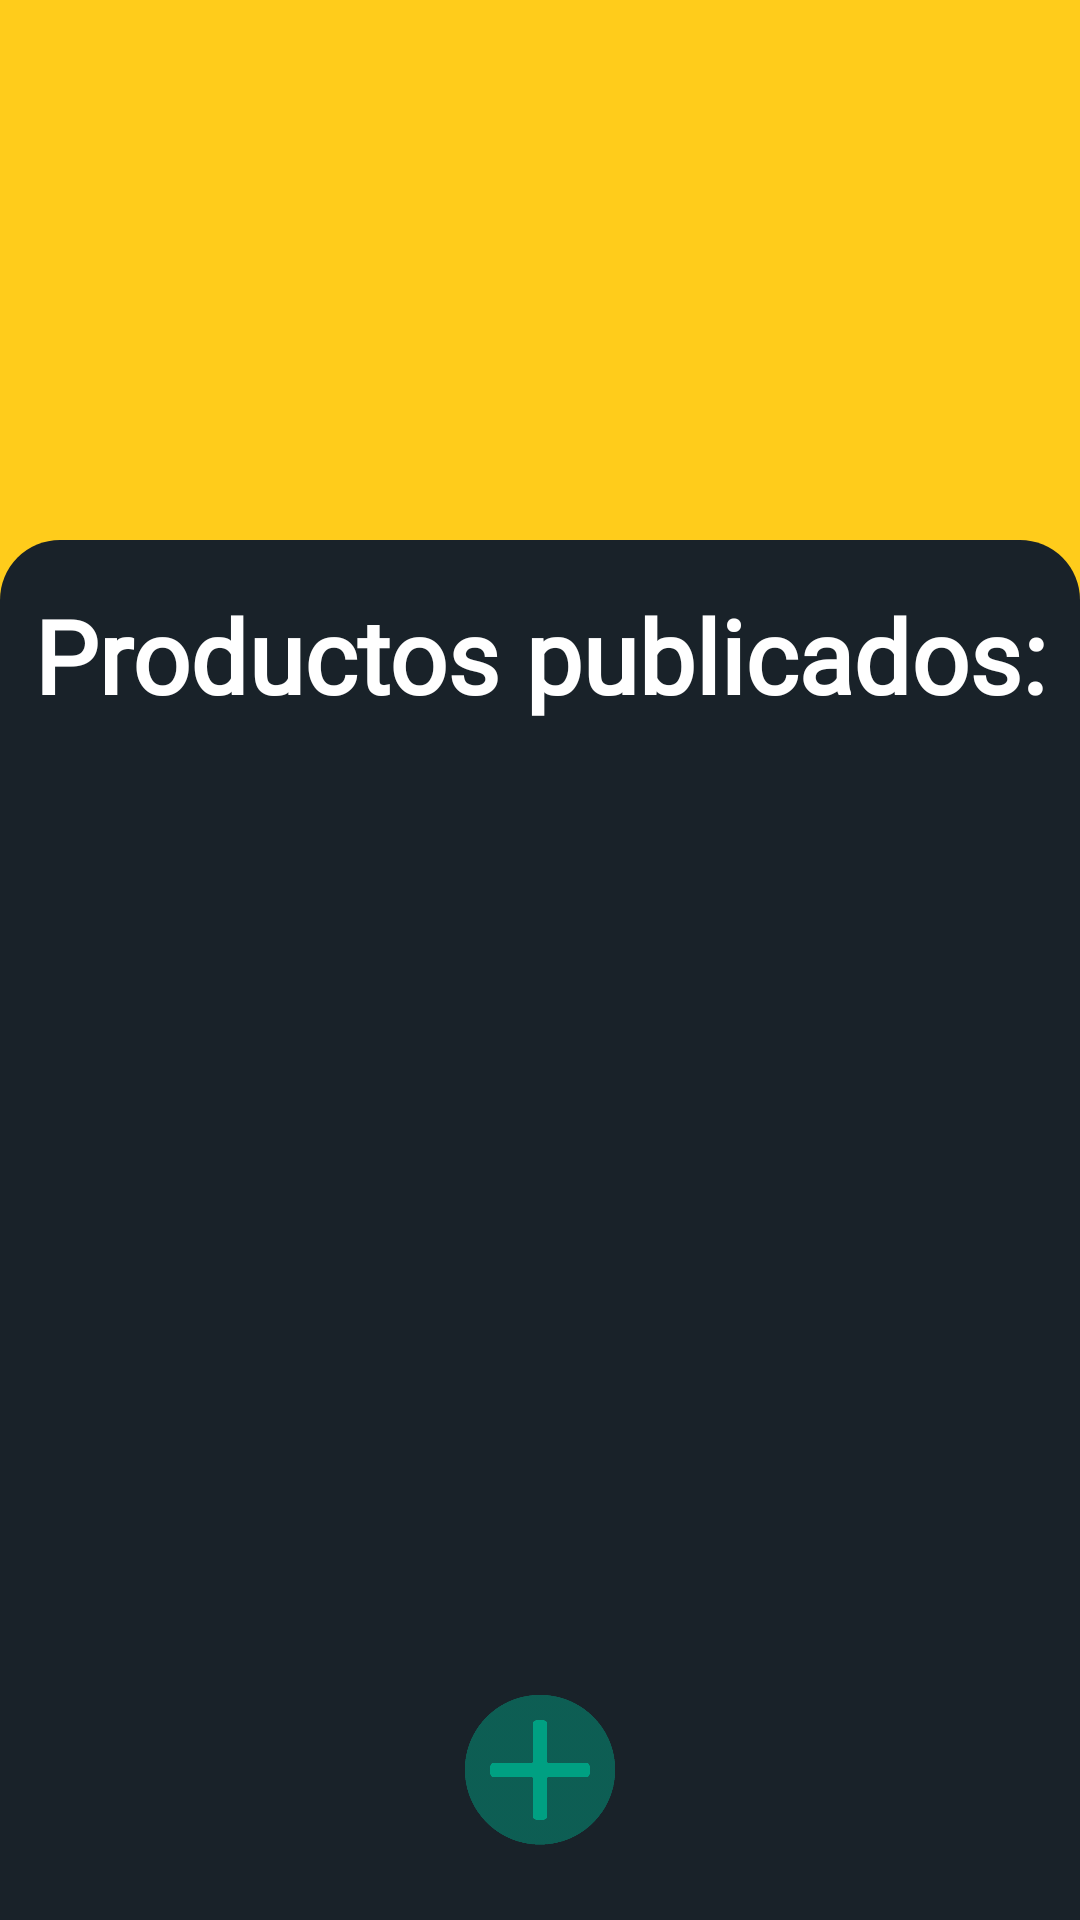

Layout XML and referenced resources for this Android screen:
<!-- AndroidManifest.xml: application theme Theme.GlovoGabrielML -->
<!-- res/layout/activity_rhome_view.xml -->
<?xml version="1.0" encoding="utf-8"?>
<androidx.constraintlayout.widget.ConstraintLayout xmlns:android="http://schemas.android.com/apk/res/android"
    xmlns:app="http://schemas.android.com/apk/res-auto"
    xmlns:tools="http://schemas.android.com/tools"
    android:layout_width="match_parent"
    android:layout_height="match_parent"
    android:background="@color/main_yellow"
    tools:context=".RHome.RHomeView">
    <ImageView
        android:id="@+id/RHomeFondo"
        android:layout_width="match_parent"
        android:layout_height="220dp"
        android:scaleType="centerCrop"
        android:src="@drawable/default_bg"
        app:layout_constraintEnd_toEndOf="parent"
        app:layout_constraintStart_toStartOf="parent"
        app:layout_constraintTop_toTopOf="parent"/>
    <LinearLayout
        android:layout_width="match_parent"
        android:layout_height="match_parent"
        android:background="@drawable/bottom_window"
        android:orientation="vertical"
        android:layout_marginTop="180dp"
        app:layout_constraintBottom_toBottomOf="parent">
        <TextView
            android:layout_width="match_parent"
            android:layout_height="wrap_content"
            android:text="Productos publicados:"
            android:fontFamily="@font/alata"
            android:textColor="@color/white"
            android:includeFontPadding="false"
            android:layout_marginTop="20dp"
            android:textSize="34sp"
            android:textStyle="bold"
            android:textAlignment="center"
            />
        <androidx.constraintlayout.widget.ConstraintLayout
            android:layout_width="match_parent"
            android:layout_height="match_parent"
            android:layout_marginTop="15dp">
            <androidx.recyclerview.widget.RecyclerView
                android:id="@+id/RHomeList"
                android:layout_width="match_parent"
                android:layout_height="match_parent"
                app:layout_constraintBottom_toBottomOf="parent"
                app:layout_constraintEnd_toEndOf="parent"
                app:layout_constraintStart_toStartOf="parent"
                app:layout_constraintTop_toTopOf="parent"
                tools:listitem="@layout/card_rhome_producto"/>
        </androidx.constraintlayout.widget.ConstraintLayout>
    </LinearLayout>


    <ImageButton
        android:id="@+id/RHomeBackBtn"
        android:layout_width="40dp"
        android:layout_height="40dp"
        android:background="@drawable/back_icon"
        app:layout_constraintStart_toStartOf="parent"
        app:layout_constraintTop_toTopOf="parent"
        android:layout_margin="15dp"/>

    <ImageButton
        android:id="@+id/RHomeAddBtn"
        android:layout_width="50dp"
        android:layout_height="50dp"
        android:background="@drawable/add_icon"
        app:layout_constraintBottom_toBottomOf="parent"
        app:layout_constraintEnd_toEndOf="parent"
        app:layout_constraintStart_toStartOf="parent"
        android:layout_marginBottom="25dp"/>

</androidx.constraintlayout.widget.ConstraintLayout>
<!-- res/layout/card_rhome_producto.xml (included above) -->
<?xml version="1.0" encoding="utf-8"?>
    <androidx.cardview.widget.CardView xmlns:android="http://schemas.android.com/apk/res/android"
    xmlns:app="http://schemas.android.com/apk/res-auto"
    xmlns:tools="http://schemas.android.com/tools"
        android:layout_width="match_parent"
        android:layout_height="wrap_content"
        android:background="#00FFFFFF"
        android:backgroundTint="#00FFFFFF"
        app:layout_constraintEnd_toEndOf="parent"
        app:layout_constraintStart_toStartOf="parent"
        tools:ignore="MissingConstraints"
        app:cardElevation="0dp">

        <LinearLayout
            android:layout_width="match_parent"
            android:layout_height="wrap_content"
            android:layout_margin="5dp"
            android:orientation="horizontal"
            android:background="@drawable/item_background"
            android:paddingBottom="5dp">

            <ImageView
                android:id="@+id/RHomeItemImg"
                android:layout_width="80dp"
                android:layout_height="80dp"
                android:layout_margin="15dp"
                android:src="@drawable/default_item" />

            <LinearLayout
                android:layout_width="205dp"
                android:layout_height="match_parent"
                android:orientation="vertical">

                <TextView
                    android:id="@+id/RHomeItemTitle"
                    android:layout_width="wrap_content"
                    android:layout_height="wrap_content"
                    android:fontFamily="@font/alata"
                    android:text="Titulo"
                    android:textColor="@color/white"
                    android:textSize="18sp"
                    android:textStyle="bold"
                    android:includeFontPadding="false"
                    android:layout_marginTop="15dp"/>

                <TextView
                    android:id="@+id/RHomeItemDesc"
                    android:layout_width="match_parent"
                    android:layout_height="wrap_content"
                    android:text="Aquí encontraremos la descripción del producto o comida que se lista en la CARD."
                    android:includeFontPadding="false"
                    android:lineHeight="15sp"
                    android:textColor="@color/light_white"
                    android:fontFamily="@font/alata"
                    android:textSize="14dp"/>
            </LinearLayout>

            <LinearLayout
                android:layout_width="match_parent"
                android:layout_height="match_parent"
                android:orientation="vertical">

                <TextView
                    android:id="@+id/RHomeItemPrice"
                    android:layout_width="wrap_content"
                    android:layout_height="wrap_content"
                    android:text="14.75€"
                    android:textColor="@color/main_yellow"
                    android:textStyle="bold"
                    android:includeFontPadding="false"
                    android:fontFamily="@font/alata"
                    android:textSize="18sp"
                    android:layout_gravity="right"
                    android:layout_marginRight="20dp"
                    android:layout_marginTop="15dp"/>

                <ImageButton
                    android:id="@+id/RHomeItemEdit"
                    android:layout_width="35dp"
                    android:layout_height="35dp"
                    android:background="@drawable/edit_icon"
                    android:layout_gravity="right"
                    android:layout_marginRight="20dp"
                    android:layout_marginTop="25dp"/>
            </LinearLayout>

        </LinearLayout>

    </androidx.cardview.widget.CardView>
<!-- resources referenced by this layout -->
<resources>
  <color name="light_white">#C8CDD0</color>
  <color name="main_yellow">#FFCC1B</color>
  <color name="white">#FFFFFFFF</color>
  <!-- drawable add_icon: png bitmap (drawable, 8508 bytes) -->
  <!-- drawable bottom_window (drawable) -->
  <?xml version="1.0" encoding="utf-8"?>
  <selector xmlns:android="http://schemas.android.com/apk/res/android">
      <item>
          <shape android:shape="rectangle">
              <solid android:color="@color/dark_bg"/>
              <corners
                  android:topLeftRadius="20dp"
                  android:topRightRadius="20dp"
                  android:bottomLeftRadius="0dp"
                  android:bottomRightRadius="0dp"/>
          </shape>
      </item>
  </selector>
  <!-- drawable default_item: png bitmap (drawable, 444847 bytes) -->
  <!-- drawable item_background (drawable) -->
  <?xml version="1.0" encoding="utf-8"?>
  <selector xmlns:android="http://schemas.android.com/apk/res/android">
      <item>
          <shape android:shape="rectangle">
              <solid android:color="@color/item_bg"/>
              <corners android:radius="15dp"/>
          </shape>
      </item>
  </selector>
  <style name="Theme.GlovoGabrielML" parent="Base.Theme.GlovoGabrielML" />
  <color name="dark_bg">#192229</color>
  <color name="item_bg">#202B33</color>
  <style name="Base.Theme.GlovoGabrielML" parent="Theme.Material3.DayNight.NoActionBar">
          
          
      </style>
</resources>
